Run: headless pygame with SDL's dummy video driver; simulated clock (each Clock.tick advances the game by its frame time, no real sleeping); random seed 0; keys injected as events and as key.get_pressed() state; no mouse input; restart key R tapped at the start of phases 3 and 4.
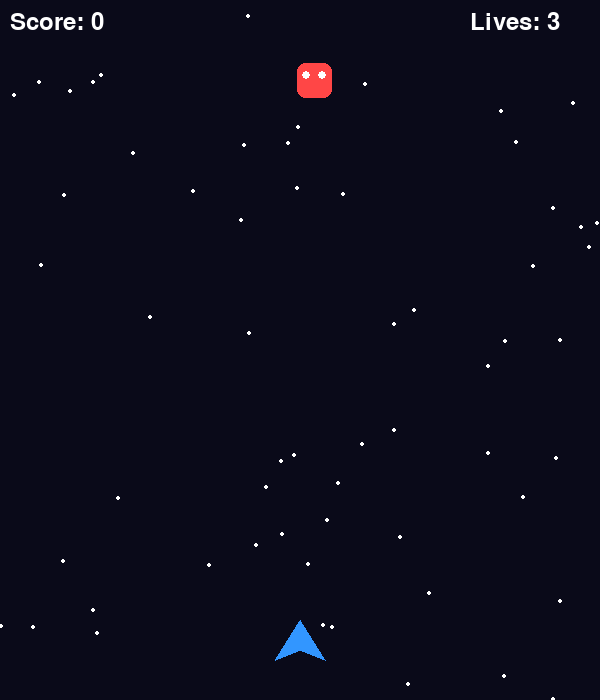
Frame 1 of 3 · flips 1–60 · no input
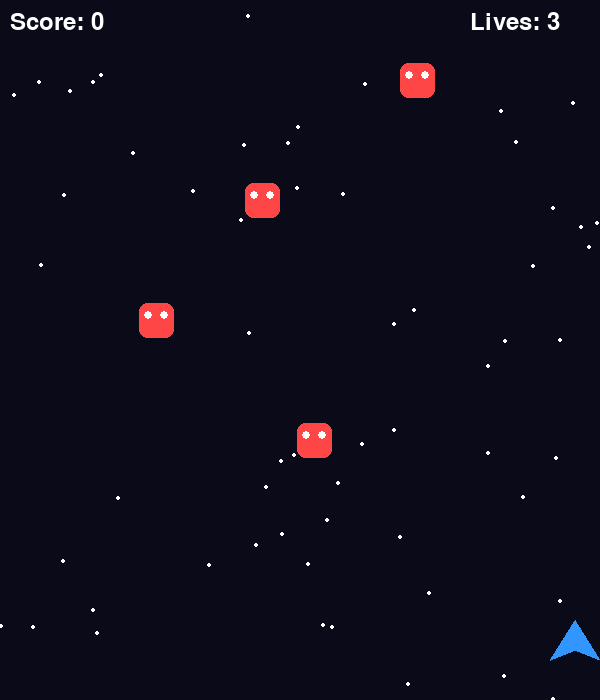
Frame 2 of 3 · flips 61–180 · tapped SPACE, RETURN · held RIGHT (→), D
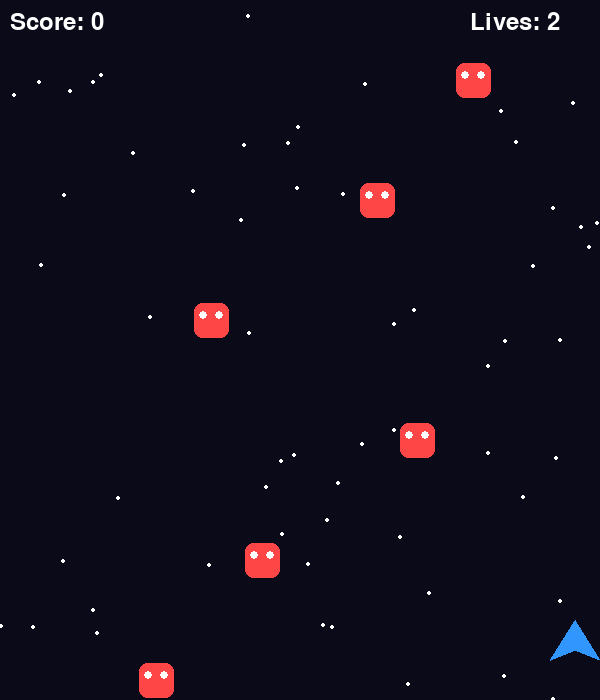
Frame 3 of 3 · flips 181–300 · tapped R · held DOWN (↓), S

The pygame program that drew these frames:


import pygame
import random

pygame.init()

# Screen
screen = pygame.display.set_mode((600, 700))
pygame.display.set_caption("SPACE SHOOTER")
clock = pygame.time.Clock()
font = pygame.font.Font(None, 35)

# Colors
WHITE = (255, 255, 255)
BLUE = (50, 150, 255)
RED = (255, 70, 70)
YELLOW = (255, 220, 0)
BLACK = (10, 10, 25)

# Recursion: create background stars
def make_stars(n):
    if n == 0:
        return []
    return [(random.randint(0, 600), random.randint(0, 700))] + make_stars(n - 1)

stars = make_stars(60)

# Main game function
def game():
    player = pygame.Rect(275, 620, 50, 40)
    bullets = []
    enemies = []

    score = 0
    lives = 3
    enemy_timer = 0
    fire_timer = 0
    running = True

    while running:
        screen.fill(BLACK)

        # Background stars
        for x, y in stars:
            pygame.draw.circle(screen, WHITE, (x, y), 2)

        # Events
        for event in pygame.event.get():
            if event.type == pygame.QUIT:
                running = False
                return

        keys = pygame.key.get_pressed()

        # Player movement
        if keys[pygame.K_LEFT] and player.x > 0:
            player.x -= 5
        if keys[pygame.K_RIGHT] and player.x < 550:
            player.x += 5

        # Unlimited bullets (automatic firing while space is held)
        fire_timer += 1
        if keys[pygame.K_SPACE] and fire_timer >= 10:
            bullets.append(pygame.Rect(player.centerx - 3, player.y, 6, 15))
            fire_timer = 0

        # Move bullets
        for bullet in bullets[:]:
            bullet.y -= 8
            if bullet.y < 0:
                bullets.remove(bullet)

        # Create enemies
        enemy_timer += 1
        if enemy_timer >= 40:
            enemies.append(pygame.Rect(random.randint(20, 550), 0, 35, 35))
            enemy_timer = 0

        # Move enemies
        for enemy in enemies[:]:
            enemy.y += 3

            if enemy.y > 700:
                enemies.remove(enemy)
                lives -= 1

        # Bullet-enemy collision
        for bullet in bullets[:]:
            for enemy in enemies[:]:
                if bullet.colliderect(enemy):
                    bullets.remove(bullet)
                    enemies.remove(enemy)
                    score += 10
                    break

        # Enemy-player collision
        for enemy in enemies[:]:
            if enemy.colliderect(player):
                enemies.remove(enemy)
                lives -= 1

        # Draw player spaceship
        pygame.draw.polygon(screen, BLUE, [
            (player.centerx, player.y),
            (player.x, player.bottom),
            (player.centerx, player.bottom - 10),
            (player.right, player.bottom)
        ])

        # Draw bullets
        for bullet in bullets:
            pygame.draw.rect(screen, YELLOW, bullet)

        # Draw enemies
        for enemy in enemies:
            pygame.draw.rect(screen, RED, enemy, border_radius=8)
            pygame.draw.circle(screen, WHITE, (enemy.centerx - 8, enemy.y + 12), 4)
            pygame.draw.circle(screen, WHITE, (enemy.centerx + 8, enemy.y + 12), 4)

        # Score and lives
        screen.blit(font.render("Score: " + str(score), True, WHITE), (10, 10))
        screen.blit(font.render("Lives: " + str(lives), True, WHITE), (470, 10))

        # Game over
        if lives <= 0:
            screen.blit(font.render("GAME OVER", True, RED), (210, 300))
            screen.blit(font.render("Press R to Restart", True, WHITE), (170, 350))
            pygame.display.update()

            waiting = True
            while waiting:
                for event in pygame.event.get():
                    if event.type == pygame.QUIT:
                        pygame.quit()
                        return
                    if event.type == pygame.KEYDOWN:
                        if event.key == pygame.K_r:
                            game()  # Recursion: restart game
                            return
                        if event.key == pygame.K_ESCAPE:
                            pygame.quit()
                            return
            return

        pygame.display.update()
        clock.tick(60)

game()
pygame.quit()
